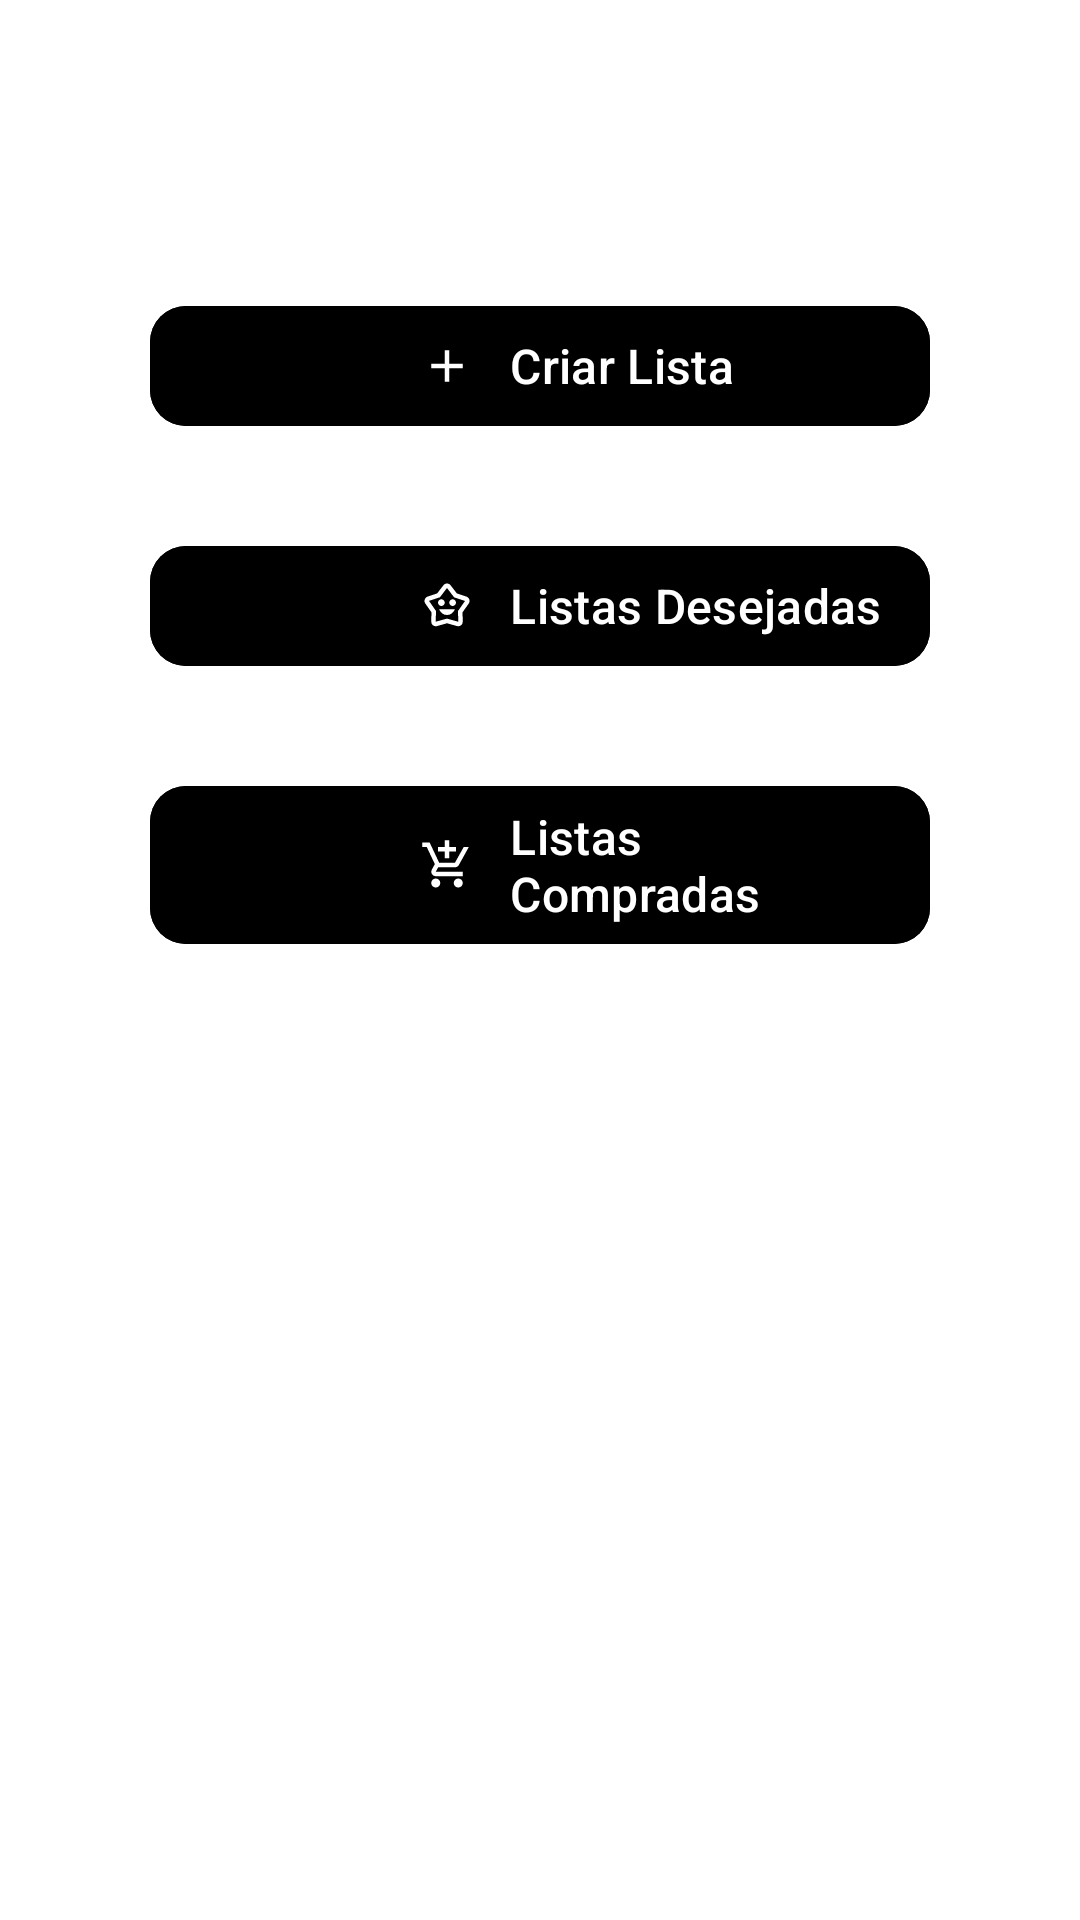

The Android layout XML behind this screen, and the referenced resources:
<!-- AndroidManifest.xml: application theme Theme.List_Wise -->
<!-- res/layout/fragment_dashboard.xml -->
<?xml version="1.0" encoding="utf-8"?>
<androidx.core.widget.NestedScrollView
    xmlns:android="http://schemas.android.com/apk/res/android"
    xmlns:app="http://schemas.android.com/apk/res-auto"
    android:layout_width="match_parent"
    android:layout_height="match_parent"
    android:background="@color/colorBackground"
    android:padding="50dp">

    <androidx.constraintlayout.widget.ConstraintLayout
        android:layout_width="match_parent"
        android:layout_height="wrap_content">

        
        <com.google.android.material.button.MaterialButton
            android:id="@+id/btnCreateList"
            android:layout_width="0dp"
            android:layout_height="wrap_content"
            android:text="@string/btn_create_list"
            android:textColor="@color/colorOnPrimary"
            android:textSize="16sp"
            app:icon="@drawable/ico_add_list"
            app:iconGravity="textStart"
            android:gravity="start|center_vertical"
            android:paddingStart="90dp"
            android:paddingEnd="16dp"
            app:iconPadding="12dp"
            android:backgroundTint="@color/colorSurface"
            app:cornerRadius="12dp"
            app:iconTint="@color/colorOnPrimary"
            app:layout_constraintTop_toTopOf="parent"
            app:layout_constraintStart_toStartOf="parent"
            app:layout_constraintEnd_toEndOf="parent"
            android:layout_marginTop="48dp"
            android:layout_marginBottom="24dp" />

        
        <com.google.android.material.button.MaterialButton
            android:id="@+id/btnWishlist"
            android:layout_width="0dp"
            android:layout_height="wrap_content"
            android:text="@string/btn_wishlist"
            android:textColor="@color/colorOnPrimary"
            android:textSize="16sp"
            app:icon="@drawable/ico_wishlist"
            app:iconGravity="textStart"
            android:gravity="start|center_vertical"
            android:paddingStart="90dp"
            android:paddingEnd="16dp"
            app:iconPadding="12dp"
            android:backgroundTint="@color/colorSurface"
            app:cornerRadius="12dp"
            app:iconTint="@color/colorOnPrimary"
            app:layout_constraintTop_toBottomOf="@id/btnCreateList"
            app:layout_constraintStart_toStartOf="parent"
            app:layout_constraintEnd_toEndOf="parent"
            android:layout_marginTop="32dp" />

        
        <com.google.android.material.button.MaterialButton
            android:id="@+id/btnPurchased"
            android:layout_width="0dp"
            android:layout_height="wrap_content"
            android:text="@string/btn_purchased"
            android:textColor="@color/colorOnPrimary"
            android:textSize="16sp"
            app:icon="@drawable/ico_cart"
            app:iconGravity="textStart"
            android:gravity="start|center_vertical"
            android:paddingStart="90dp"
            android:paddingEnd="16dp"
            app:iconPadding="12dp"
            android:backgroundTint="@color/colorSurface"
            app:cornerRadius="12dp"
            app:iconTint="@color/colorOnPrimary"
            app:layout_constraintTop_toBottomOf="@id/btnWishlist"
            app:layout_constraintStart_toStartOf="parent"
            app:layout_constraintEnd_toEndOf="parent"
            android:layout_marginTop="32dp"
            android:layout_marginBottom="48dp" />

    </androidx.constraintlayout.widget.ConstraintLayout>
</androidx.core.widget.NestedScrollView>
<!-- resources referenced by this layout -->
<resources>
  <color name="colorBackground">#FFFFFF</color>
  <color name="colorOnPrimary">#FFFFFF</color>
  <color name="colorSurface">#000000</color>
  <!-- drawable ico_add_list (drawable) -->
  <vector
      xmlns:android="http://schemas.android.com/apk/res/android"
      android:height="24dp"
      android:tint="#000000"
      android:viewportHeight="960"
      android:viewportWidth="960"
      android:width="24dp">
        
      <path
          android:fillColor="@android:color/white"
          android:pathData="M440,520L200,520L200,440L440,440L440,200L520,200L520,440L760,440L760,520L520,520L520,760L440,760L440,520Z"/>
      
  </vector>
  <!-- drawable ico_cart (drawable) -->
  <vector xmlns:android="http://schemas.android.com/apk/res/android" android:height="24dp" android:tint="@color/colorInputIcon" android:viewportHeight="960" android:viewportWidth="960" android:width="24dp">
        
      <path android:fillColor="@android:color/white" android:pathData="M440,360L440,240L320,240L320,160L440,160L440,40L520,40L520,160L640,160L640,240L520,240L520,360L440,360ZM280,880Q247,880 223.5,856.5Q200,833 200,800Q200,767 223.5,743.5Q247,720 280,720Q313,720 336.5,743.5Q360,767 360,800Q360,833 336.5,856.5Q313,880 280,880ZM680,880Q647,880 623.5,856.5Q600,833 600,800Q600,767 623.5,743.5Q647,720 680,720Q713,720 736.5,743.5Q760,767 760,800Q760,833 736.5,856.5Q713,880 680,880ZM40,160L40,80L171,80L341,440L621,440Q621,440 621,440Q621,440 621,440L777,160L868,160L692,478Q681,498 662.5,509Q644,520 622,520L324,520L280,600Q280,600 280,600Q280,600 280,600L760,600L760,680L280,680Q235,680 211.5,641Q188,602 210,562L264,464L120,160L40,160Z"/>
      
  </vector>
  <!-- drawable ico_wishlist (drawable) -->
  <vector xmlns:android="http://schemas.android.com/apk/res/android" android:height="24dp" android:tint="@color/colorInputIcon" android:viewportHeight="960" android:viewportWidth="960" android:width="24dp">
        
      <path android:fillColor="@android:color/white" android:pathData="M480,640Q528,640 565.5,611.5Q603,583 620,538L340,538Q357,583 394.5,611.5Q432,640 480,640ZM380,480Q405,480 422.5,462.5Q440,445 440,420Q440,395 422.5,377.5Q405,360 380,360Q355,360 337.5,377.5Q320,395 320,420Q320,445 337.5,462.5Q355,480 380,480ZM580,480Q605,480 622.5,462.5Q640,445 640,420Q640,395 622.5,377.5Q605,360 580,360Q555,360 537.5,377.5Q520,395 520,420Q520,445 537.5,462.5Q555,480 580,480ZM305,256L417,111Q429,95 445.5,87.5Q462,80 480,80Q498,80 514.5,87.5Q531,95 543,111L655,256L825,313Q851,321 866,342.5Q881,364 881,390Q881,402 877.5,414Q874,426 866,437L756,593L760,757Q761,792 737,816Q713,840 681,840Q679,840 659,837L480,787L301,837Q296,839 290,839.5Q284,840 279,840Q247,840 223,816Q199,792 200,757L204,592L95,437Q87,426 83.5,414Q80,402 80,390Q80,365 94.5,343.5Q109,322 135,313L305,256ZM354,325L160,389Q160,389 160,389Q160,389 160,389L284,568L280,759Q280,759 280,759Q280,759 280,759L480,704L680,760Q680,760 680,760Q680,760 680,760L676,568L800,391Q800,391 800,391Q800,391 800,391L606,325L480,160Q480,160 480,160Q480,160 480,160L354,325ZM480,460L480,460Q480,460 480,460Q480,460 480,460L480,460L480,460Q480,460 480,460Q480,460 480,460L480,460L480,460Q480,460 480,460Q480,460 480,460L480,460L480,460Q480,460 480,460Q480,460 480,460L480,460L480,460Q480,460 480,460Q480,460 480,460Z"/>
      
  </vector>
  <string name="btn_create_list">Criar Lista</string>
  <string name="btn_purchased">Listas Compradas</string>
  <string name="btn_wishlist">Listas Desejadas</string>
  <style name="Theme.List_Wise" parent="Base.Theme.List_Wise" />
  <color name="colorInputIcon">#FFFFFF</color>
  <style name="Base.Theme.List_Wise" parent="Theme.Material3.DayNight.NoActionBar">
          
          
      </style>
</resources>
